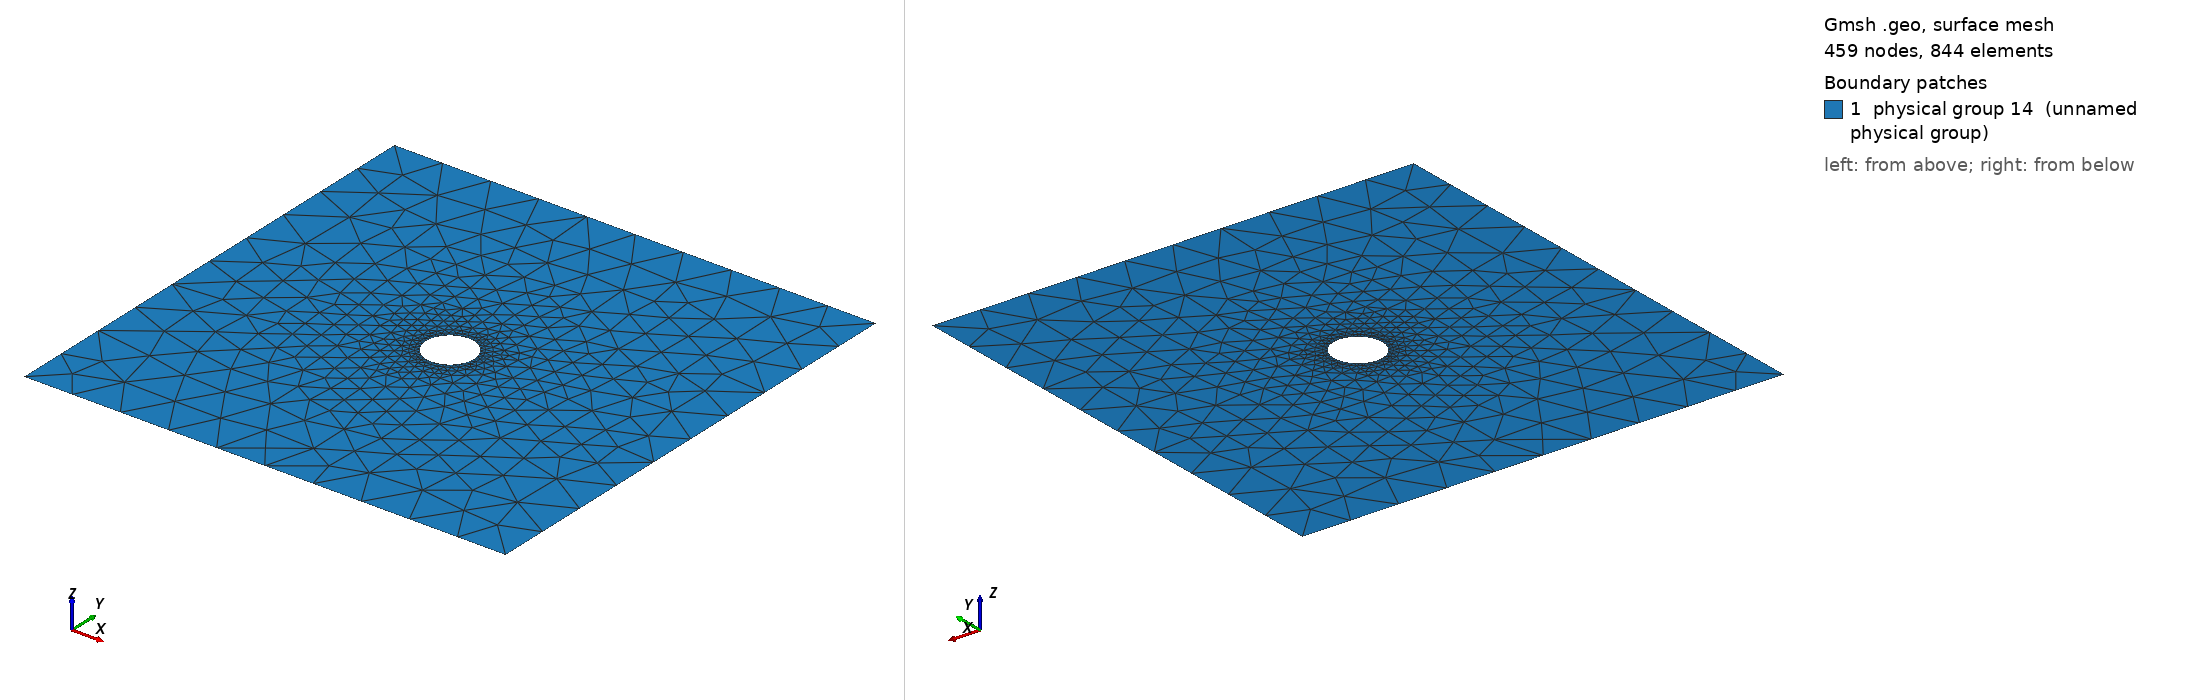

Gmsh geometry script, surface-meshed: 459 nodes, 844 surface elements. Boundary patches (legend numbers): 1 physical group 14 (unnamed physical group). Left view from above one corner, right view from below the opposite corner. Legend entries are the model's physical surfaces. The drawing asked Gmsh for element sizes between 1% and 20% of the model's largest extent; the script's own settings can give other sizes.

=== langmuir_probe_circle_in_square.geo (drawn) ===
//rp = 0.000145; // SI units [m]
rp = 1; // normalized to probe radius
ro = 10.*rp;
reso = ro/5.;
resp = rp/5.;

Point(1) = {ro, ro, 0, resp};

// Interior Boundary
Point(2) = {ro+rp, ro   , 0, resp};
Point(3) = {ro-rp, ro   , 0, resp};
Point(4) = {ro   , ro+rp, 0, resp};
Point(5) = {ro   , ro-rp, 0, resp};
Circle(1) = {4, 1, 3};
Circle(2) = {3, 1, 5};
Circle(3) = {5, 1, 2};
Circle(4) = {2, 1, 4};

// Exterior Boundary
Point(6) = {   0,    0, 0, reso};
Point(7) = {   0, 2*ro, 0, reso};
Point(8) = {2*ro, 2*ro, 0, reso};
Point(9) = {2*ro,    0, 0, reso};
Line(5) = {6, 7};
Line(6) = {7, 8};
Line(7) = {8, 9};
Line(8) = {9, 6};

Physical Line(9) = {5, 6, 7, 8};  // exterior boundary
Physical Line(10) = {1, 2, 3, 4}; // interior boundary
Line Loop(11) = {5, 6, 7, 8};
Line Loop(12) = {1, 2, 3, 4};
Plane Surface(13) = {11, 12};
Physical Surface(14) = {13};
